The GitHub repository Suneesh-Vinayaga/pneumonia-detection contains a labelled image folder "dataset_segmented" with 2 categories: normal, pneumonia. Examples follow, each with its label.

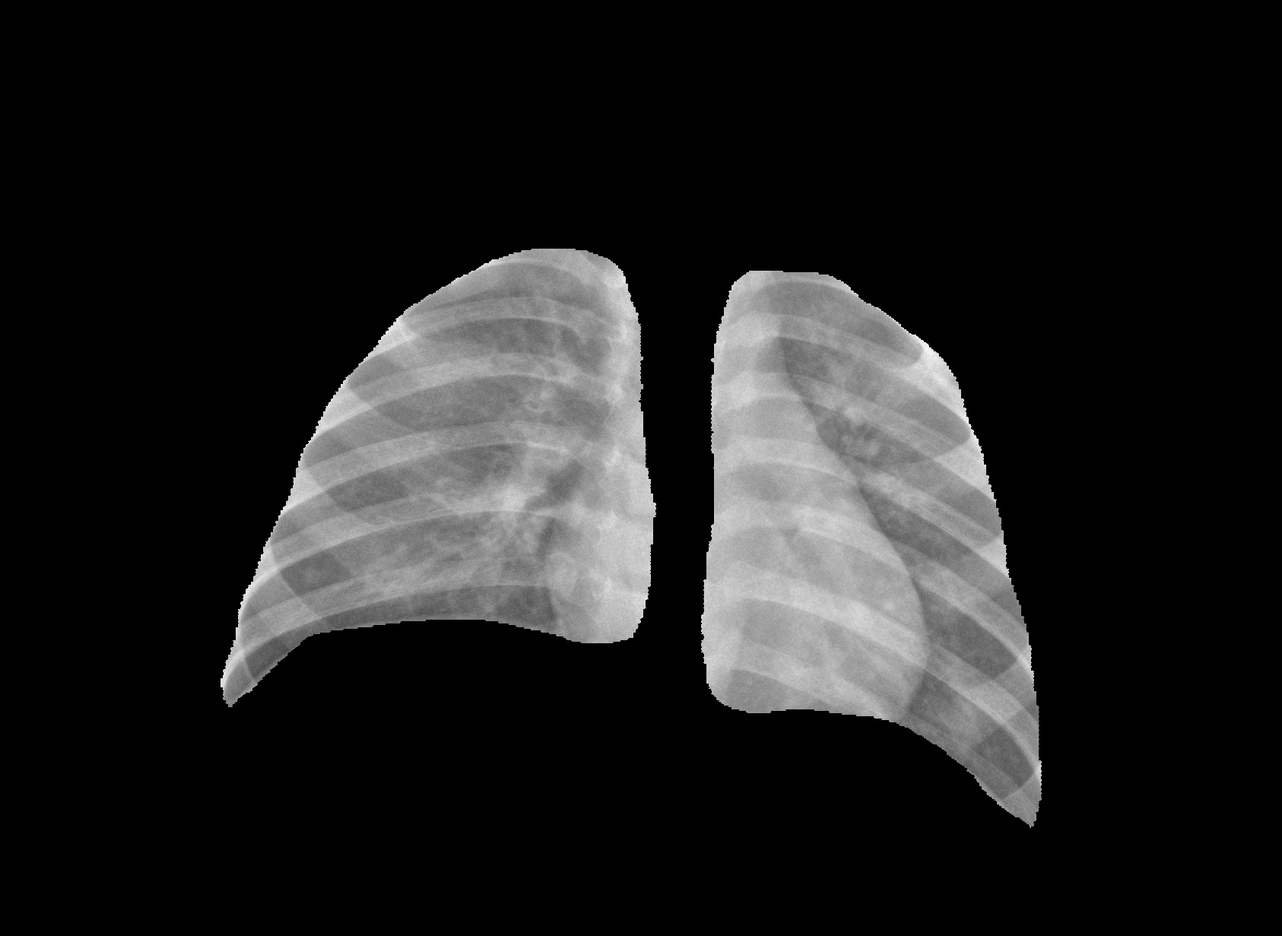
Label: normal

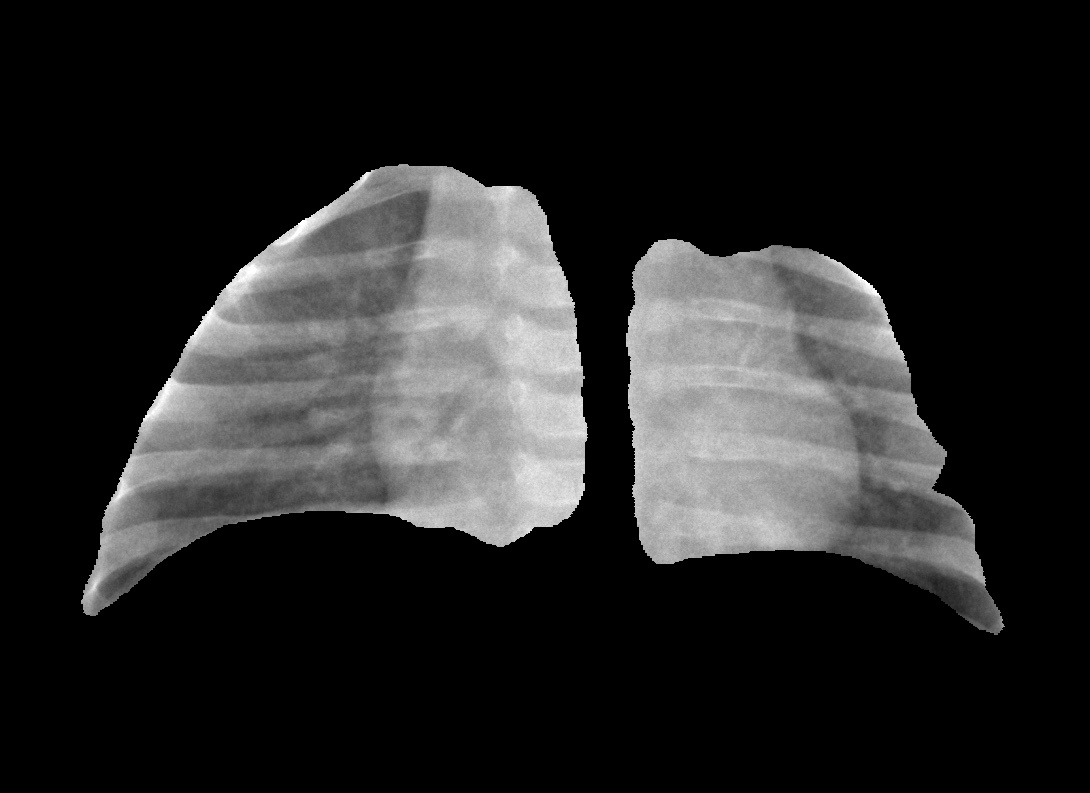
Label: normal

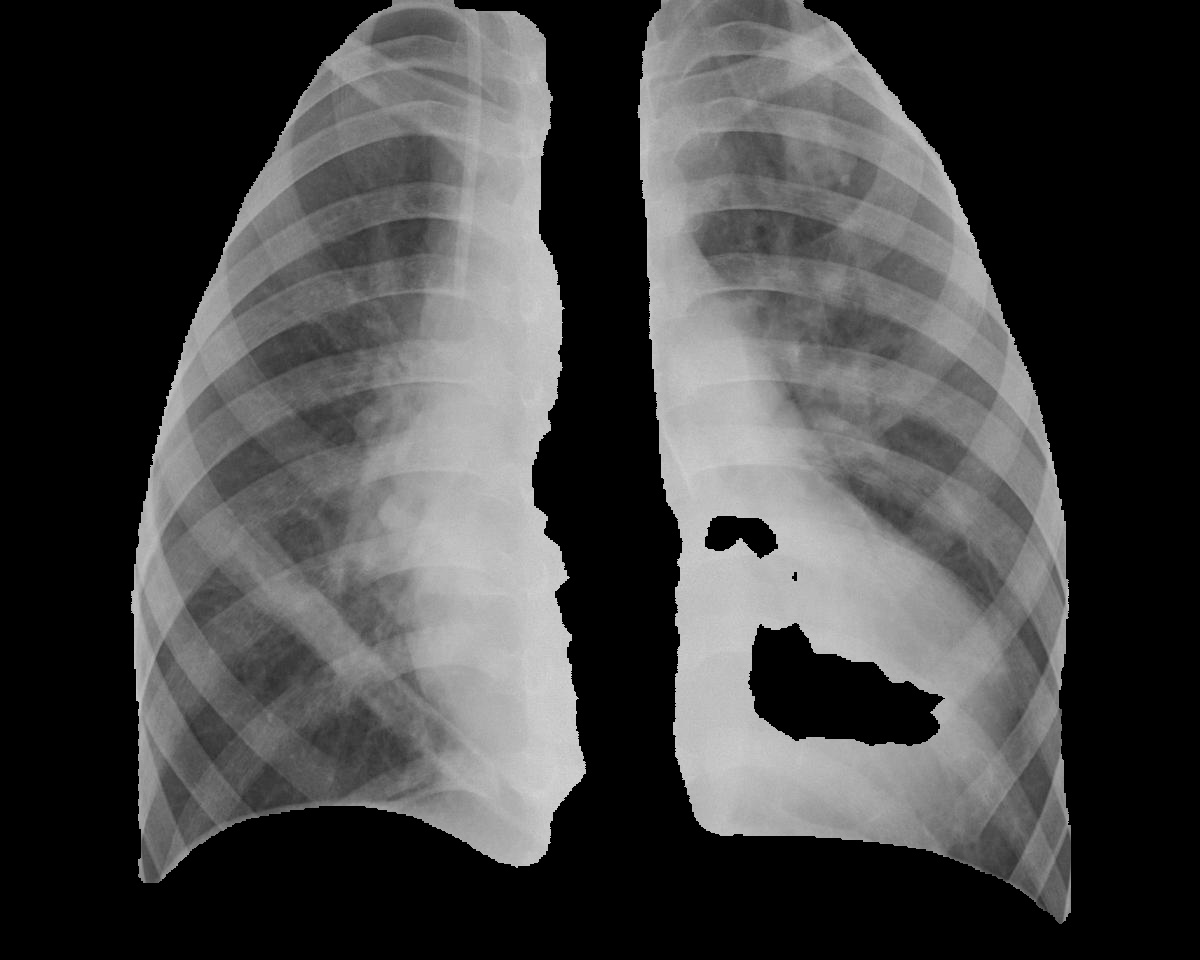
Label: pneumonia

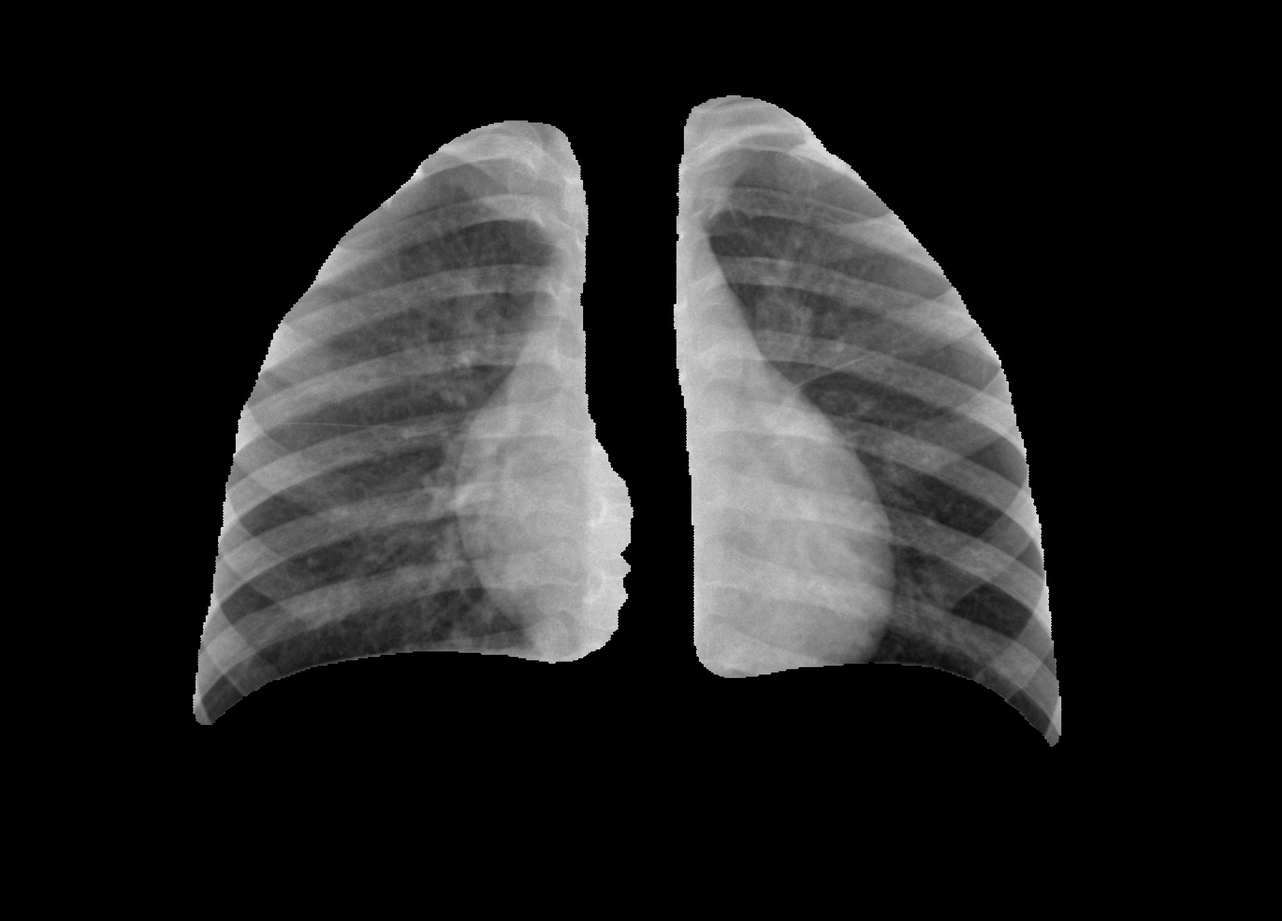
Label: normal

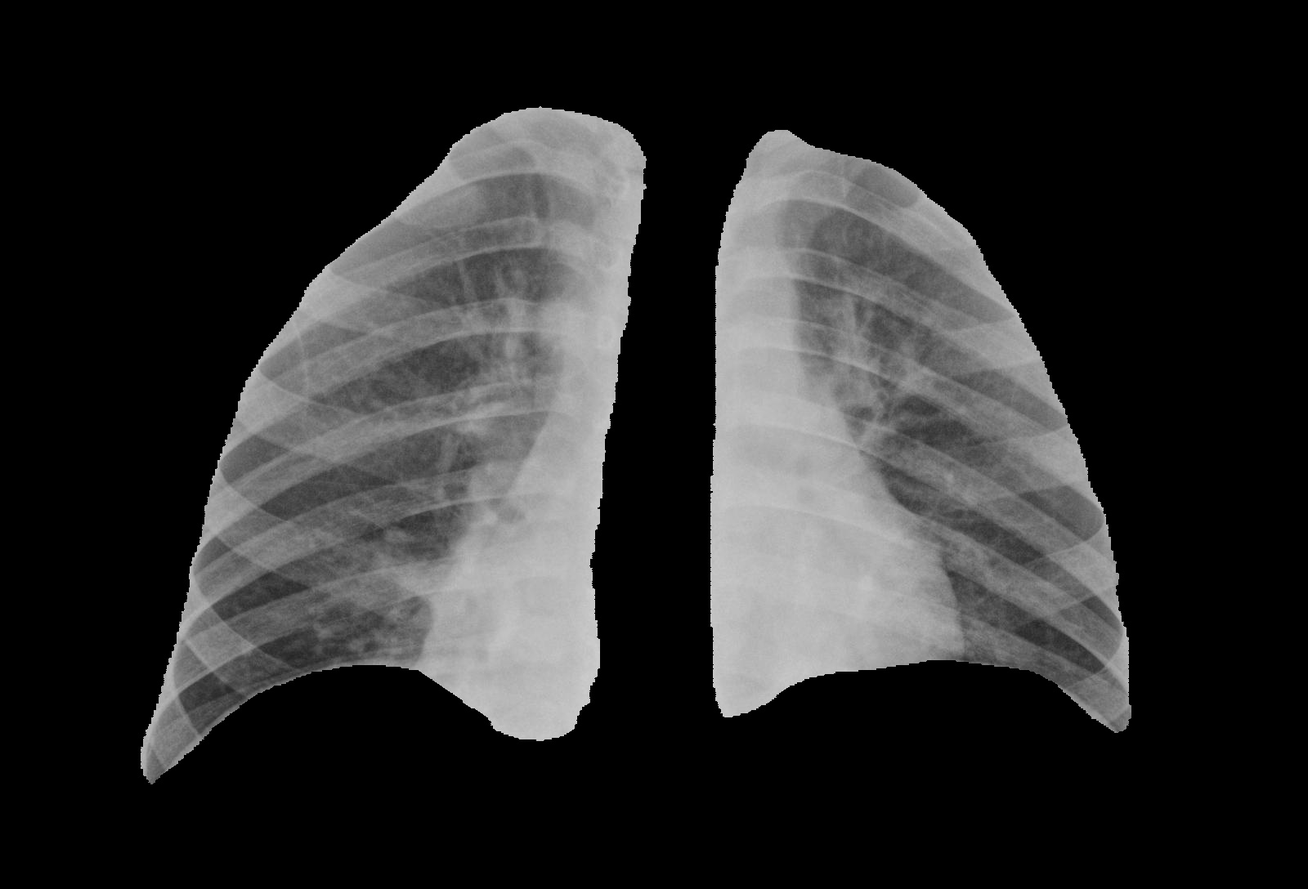
Label: pneumonia

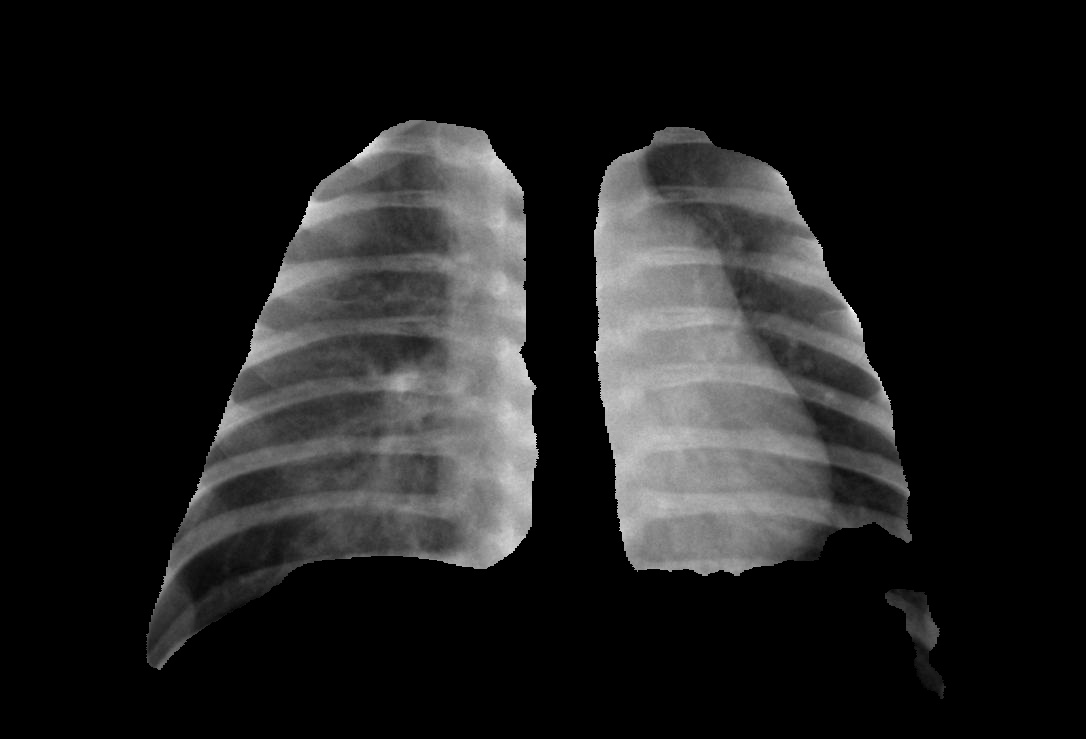
Label: pneumonia
